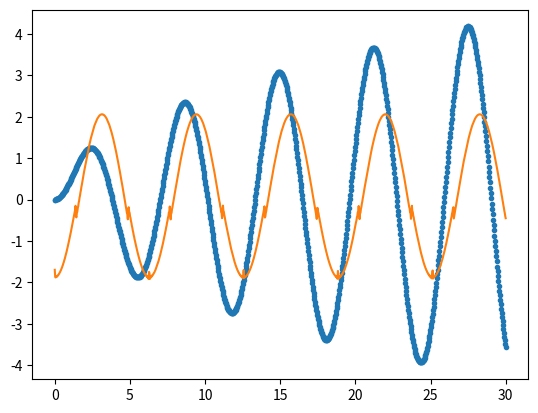

The matplotlib source for this figure:
import numpy as np
import matplotlib.pyplot as plt
import scipy.special
from scipy.optimize import minimize

# First, construct the target function
x = np.linspace(0, 30, 1001)
y = x*scipy.special.jv(1, x)

# Second, build the cos polynomial
order = 101
A_lst = []
for i in range(order):
    A_lst.append(np.cos(i * x))

A = np.array(A_lst).T

# Least Square method
c = np.linalg.solve(A.T@A, A.T@y)

# Plot
plt.plot(x, y, '.')
plt.plot(x, A@c, '-')
plt.show()

# Using scipy.optimize
# Fitting function
'''
fun = lambda
res = minimize(y, )
'''
